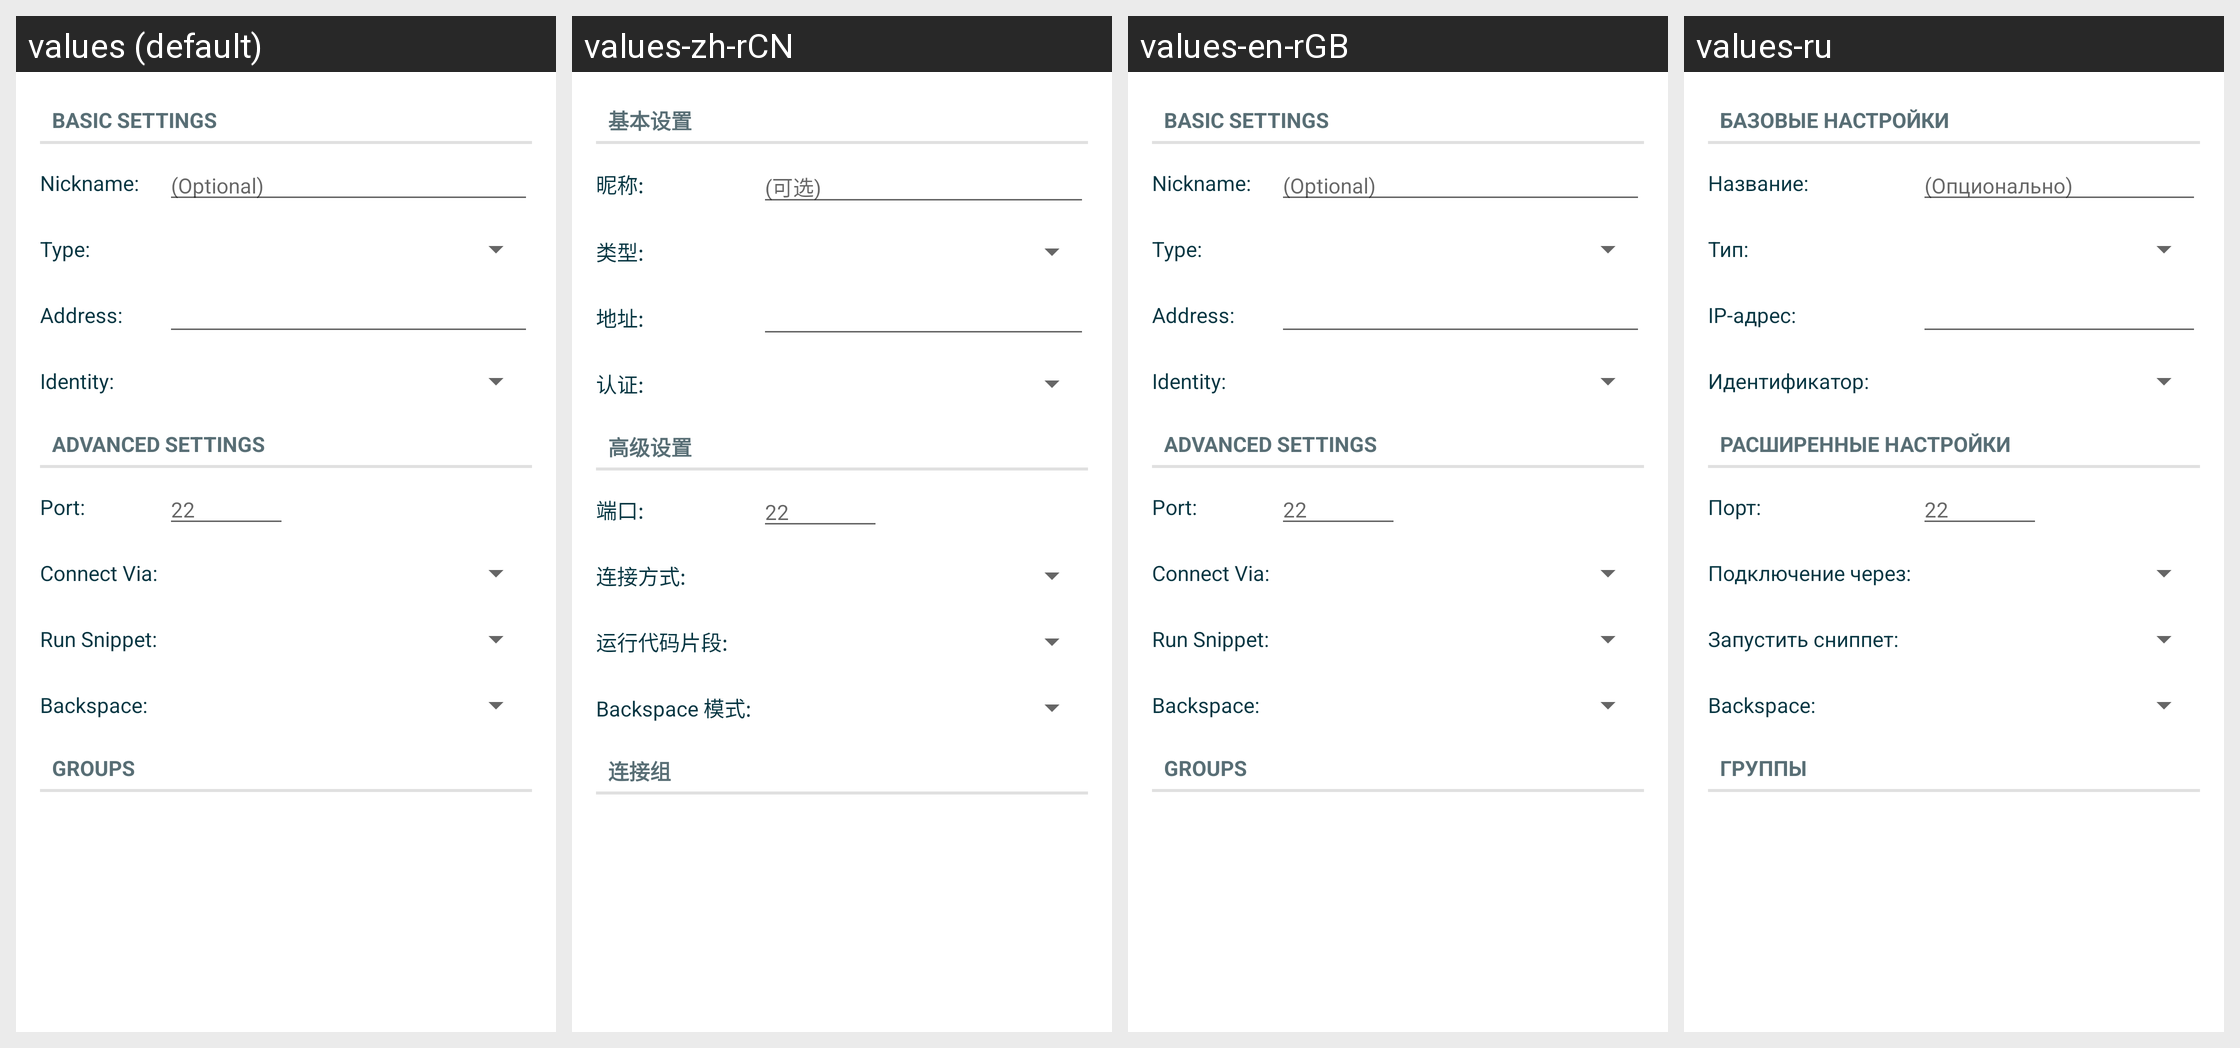

Strings drawn on this Android screen and how each of the app's shown locales translates them:
Android screen res/layout/manage_connection.xml rendered under 4 locales, left to right: values (default), values-zh-rCN, values-en-rGB, values-ru. Device: Nexus 5 (rendered at 1080×1920; each locale shown at half size, 540×960, under a caption strip naming it); theme Theme.LimeSSH.Material.
Other locales in the repository, not shown: values-bg-rBG, values-cs-rCZ, values-de-rDE, values-en-rUS, values-es-rES, values-fr-rFR, values-it-rIT, values-ja-rJP, values-ko-rKR, values-pt-rBR, values-ro-rRO, values-sv-rSE, values-uk-rUA, values-zh-rTW.
Strings drawn on this screen, with the default value and each locale's value (text and hints the layout hard-codes, and strings that could not be matched under every locale, appear in the picture but are not listed):

basic_settings
  values: Basic Settings
  values-zh-rCN: 基本设置
  values-en-rGB: Basic Settings
  values-ru: Базовые настройки

form_nickname
  values: Nickname:
  values-zh-rCN: 昵称:
  values-en-rGB: Nickname:
  values-ru: Название:

form_optional
  values: (Optional)
  values-zh-rCN: (可选)
  values-en-rGB: (Optional)
  values-ru: (Опционально)

type_colon
  values: Type:
  values-zh-rCN: 类型:
  values-en-rGB: Type:
  values-ru: Тип:

form_address
  values: Address:
  values-zh-rCN: 地址:
  values-en-rGB: Address:
  values-ru: IP-адрес:

form_identity
  values: Identity:
  values-zh-rCN: 认证:
  values-en-rGB: Identity:
  values-ru: Идентификатор:

advanced_settings
  values: Advanced Settings
  values-zh-rCN: 高级设置
  values-en-rGB: Advanced Settings
  values-ru: Расширенные настройки

form_port
  values: Port:
  values-zh-rCN: 端口:
  values-en-rGB: Port:
  values-ru: Порт:

form_22
  values: 22
  values-zh-rCN: 22
  values-en-rGB: 22
  values-ru: 22

form_connect_via
  values: Connect Via:
  values-zh-rCN: 连接方式:
  values-en-rGB: Connect Via:
  values-ru: Подключение через:

run_snippet
  values: Run Snippet:
  values-zh-rCN: 运行代码片段:
  values-en-rGB: Run Snippet:
  values-ru: Запустить сниппет:

backspace_mode
  values: Backspace:
  values-zh-rCN: Backspace 模式:
  values-en-rGB: Backspace:
  values-ru: Backspace:

groups
  values: Groups
  values-zh-rCN: 连接组
  values-en-rGB: Groups
  values-ru: Группы
